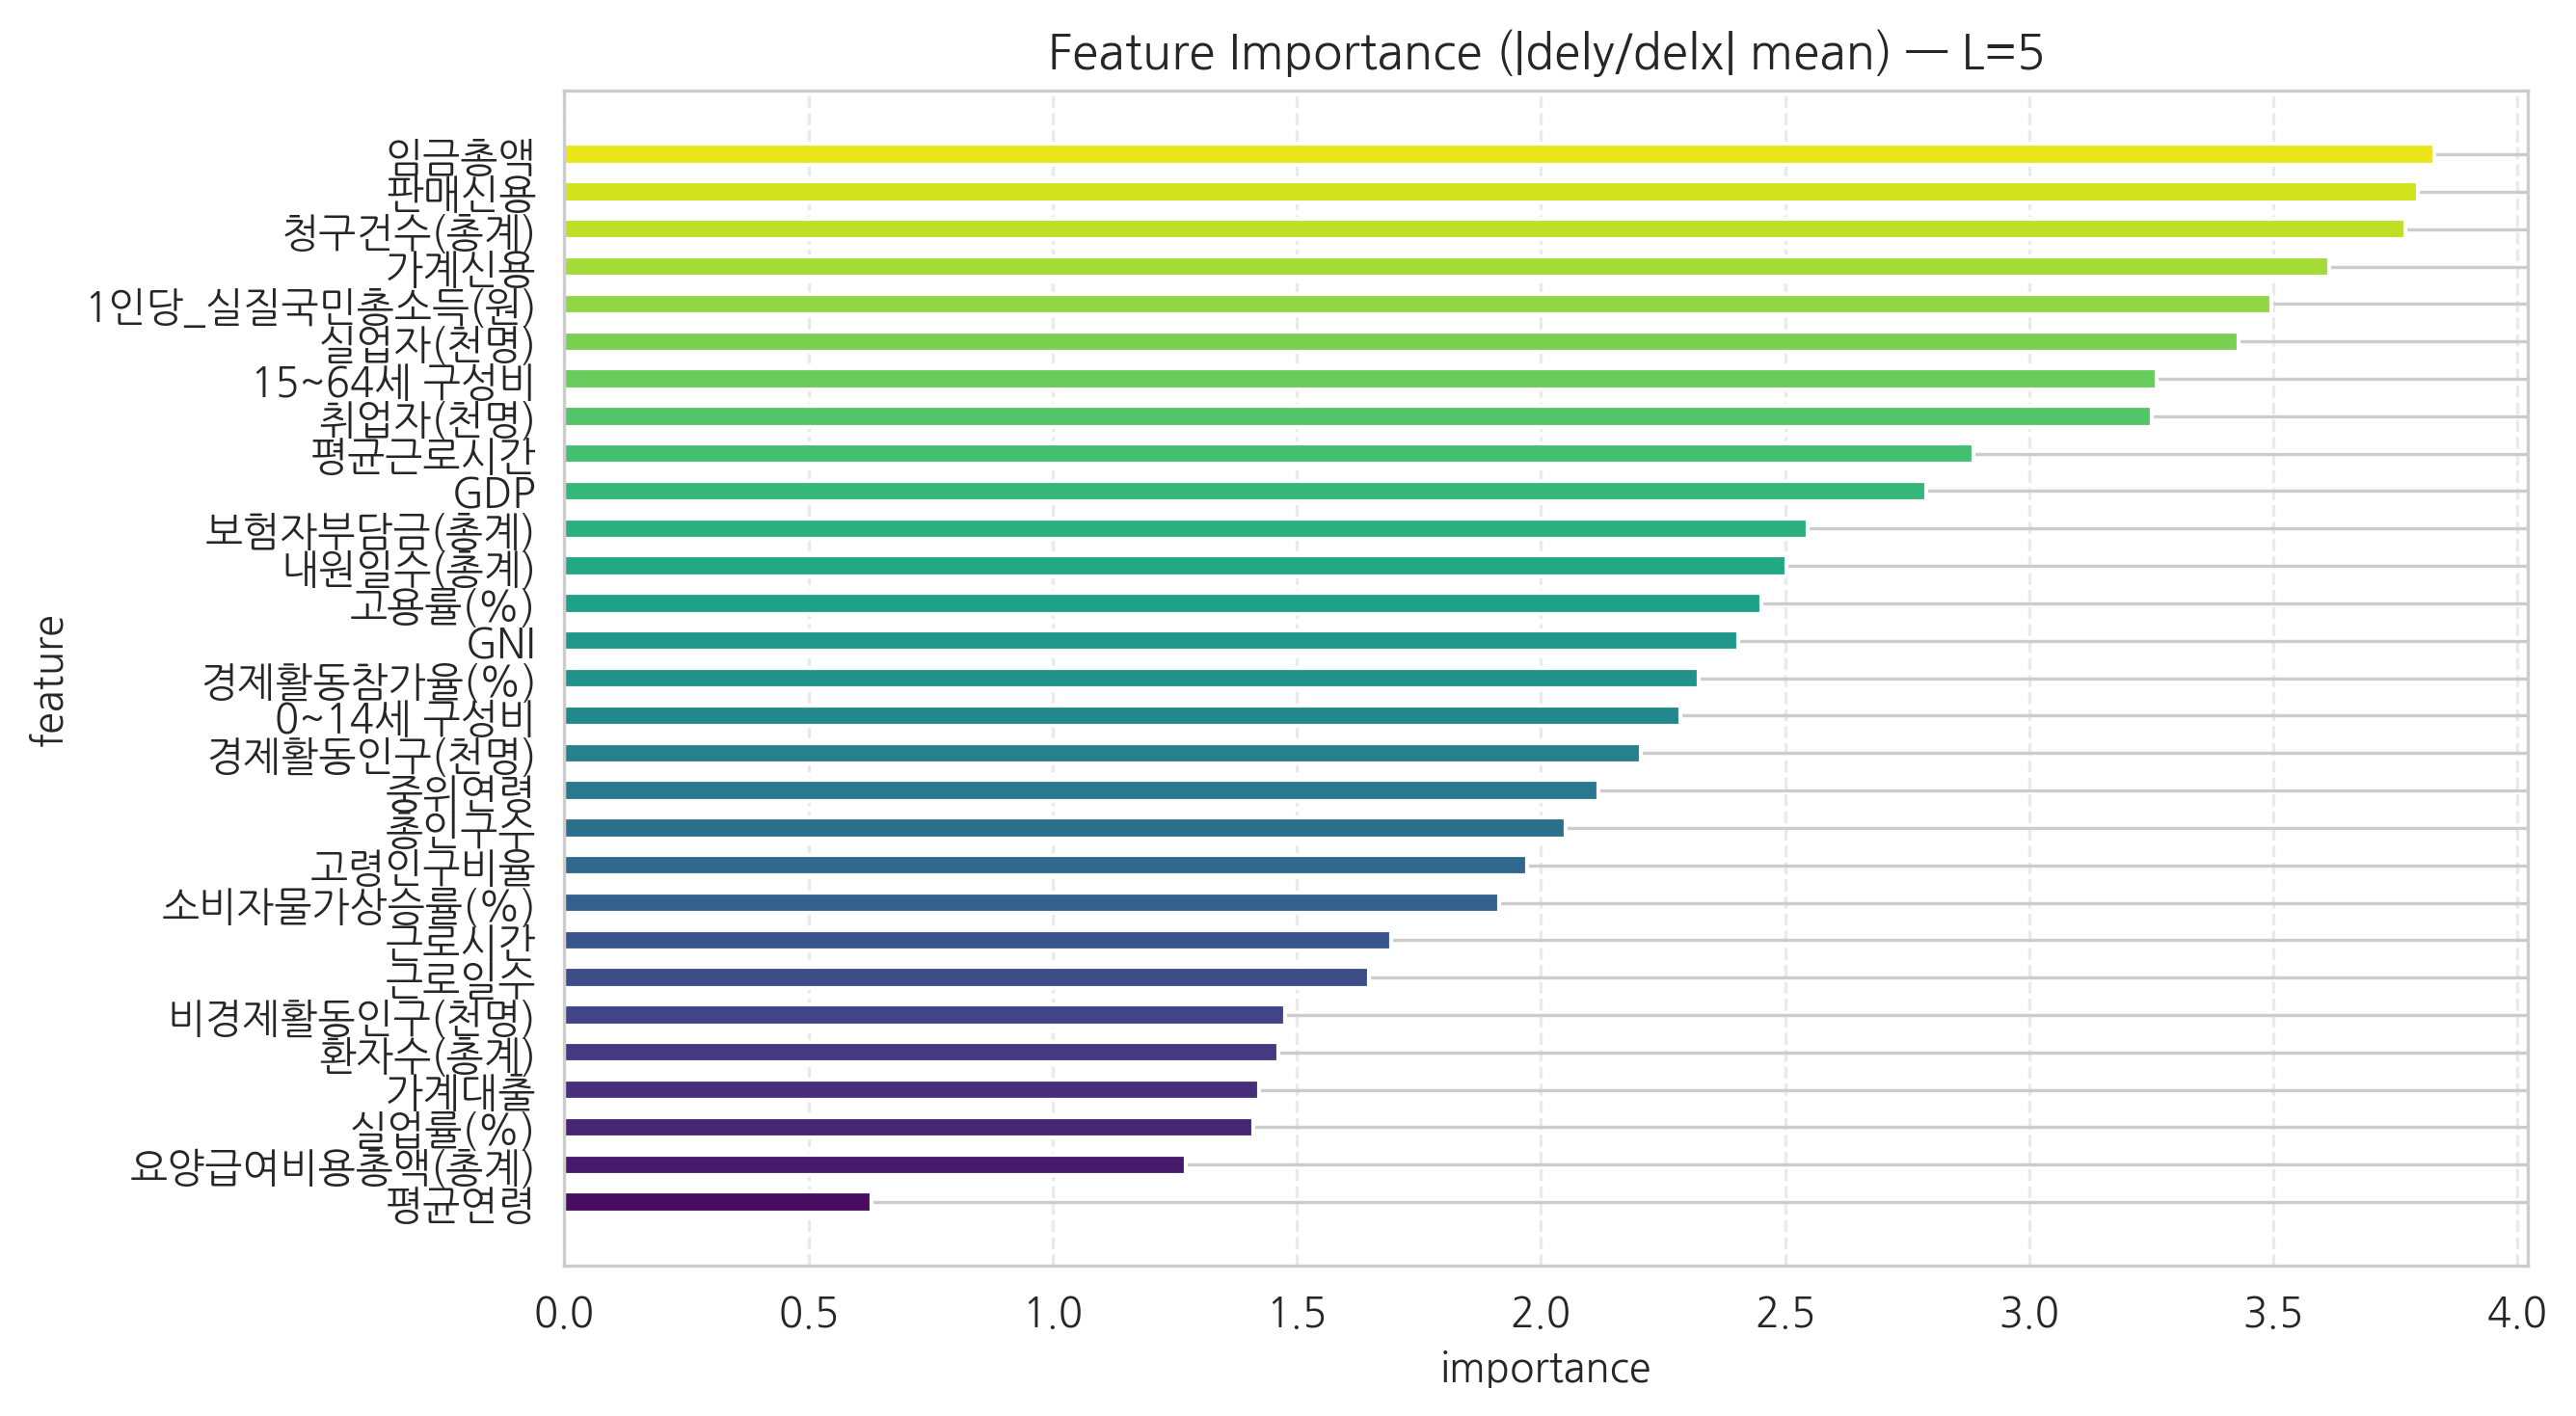

Source data for this figure (header and first rows):
feature, importance
평균연령, 0.6298
요양급여비용총액(총계), 1.272
실업률(%), 1.411
가계대출, 1.422
환자수(총계), 1.463
비경제활동인구(천명), 1.477
근로일수, 1.647
근로시간, 1.694
소비자물가상승률(%), 1.914
고령인구비율, 1.972
총인구수, 2.05
중위연령, 2.118
경제활동인구(천명), 2.204
0~14세 구성비, 2.286
경제활동참가율(%), 2.324
GNI, 2.404
고용률(%), 2.451
내원일수(총계), 2.502
보험자부담금(총계), 2.546
GDP, 2.789
평균근로시간, 2.886
취업자(천명), 3.252
15~64세 구성비, 3.26
실업자(천명), 3.429
1인당_실질국민총소득(원), 3.497
가계신용, 3.614
청구건수(총계), 3.771
판매신용, 3.796
임금총액, 3.83
